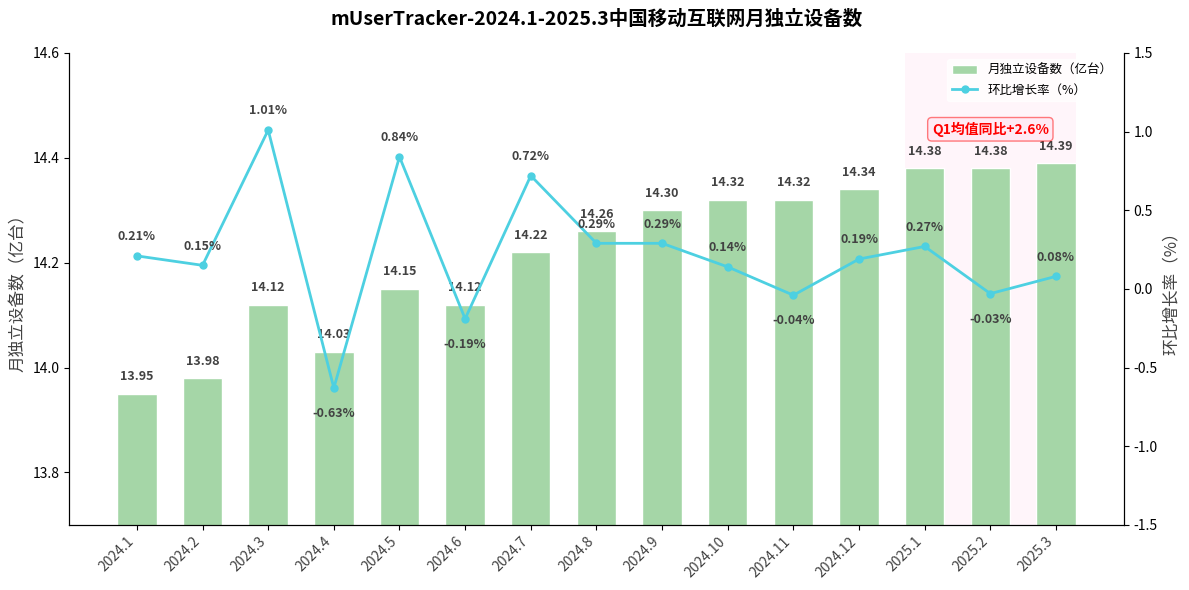

The script that saved this image:
import matplotlib.pyplot as plt
import numpy as np

# 数据
months = [
    "2024.1", "2024.2", "2024.3", "2024.4", "2024.5", 
    "2024.6", "2024.7", "2024.8", "2024.9", "2024.10", 
    "2024.11", "2024.12", "2025.1", "2025.2", "2025.3"
]
device_counts = [13.95, 13.98, 14.12, 14.03, 14.15, 14.12, 14.22, 14.26, 14.30, 14.32, 14.32, 14.34, 14.38, 14.38, 14.39]
growth_rates = [0.21, 0.15, 1.01, -0.63, 0.84, -0.19, 0.72, 0.29, 0.29, 0.14, -0.04, 0.19, 0.27, -0.03, 0.08]

# 配色
bar_color = "#a5d6a7"
line_color = "#4dd0e1"
highlight_color = "#ffe0f0"
text_color = "#424242"

# 创建图表
fig, ax1 = plt.subplots(figsize=(12, 6))
ax2 = ax1.twinx()

x = np.arange(len(months))

# 柱状图
bars = ax1.bar(
    x, device_counts, color=bar_color, width=0.6,
    edgecolor="white", linewidth=1,
    label="月独立设备数（亿台）"
)

# 折线图
ax2.plot(
    x, growth_rates, color=line_color, marker="o",
    linewidth=2, markersize=5, label="环比增长率（%）"
)

# 坐标轴范围
ax1.set_ylim(13.7, 14.6)
ax2.set_ylim(-1.5, 1.5)

# 柱状图文字标注（改为柱顶上方）
for i, bar in enumerate(bars):
    height = bar.get_height()
    ax1.text(
        bar.get_x() + bar.get_width()/2,
        height + 0.02,
        f"{height:.2f}",
        ha="center", va="bottom",
        fontsize=9, color=text_color,
        fontweight="bold"
    )

# 折线图文字标注（避免重叠）
for i, val in enumerate(growth_rates):
    y_offset = 0.08 if val >= 0 else -0.12
    va = "bottom" if val >= 0 else "top"
    ax2.text(
        i, val + y_offset,
        f"{val:.2f}%",
        ha="center", va=va,
        fontsize=9, color=text_color,
        fontweight="bold"
    )

# Q1 高亮区
q1_start = months.index("2025.1")
q1_end = months.index("2025.3")
ax1.axvspan(q1_start - 0.3, q1_end + 0.3, facecolor=highlight_color, alpha=0.3, zorder=0)
ax1.text(
    (q1_start + q1_end) / 2, max(device_counts) + 0.05,
    "Q1均值同比+2.6%", ha="center", va="bottom",
    fontsize=10, color="red", fontweight="bold",
    bbox=dict(boxstyle="round,pad=0.3", fc=highlight_color, ec="red", alpha=0.5)
)

# X轴
ax1.set_xticks(x)
ax1.set_xticklabels(months, rotation=45, ha="right", fontsize=10, color=text_color)

# Y轴标签
ax1.set_ylabel("月独立设备数（亿台）", fontsize=12, color=text_color)
ax2.set_ylabel("环比增长率（%）", fontsize=12, color=text_color)

# 图例
lines1, labels1 = ax1.get_legend_handles_labels()
lines2, labels2 = ax2.get_legend_handles_labels()
ax1.legend(lines1 + lines2, labels1 + labels2, loc="upper right", fontsize=9, frameon=True, facecolor="white", edgecolor="white")

# 去除边框
ax1.spines["top"].set_visible(False)
ax2.spines["top"].set_visible(False)

# 标题
ax1.set_title(
    "mUserTracker-2024.1-2025.3中国移动互联网月独立设备数",
    fontsize=14, fontweight="bold", pad=20
)

plt.tight_layout()
plt.show()
